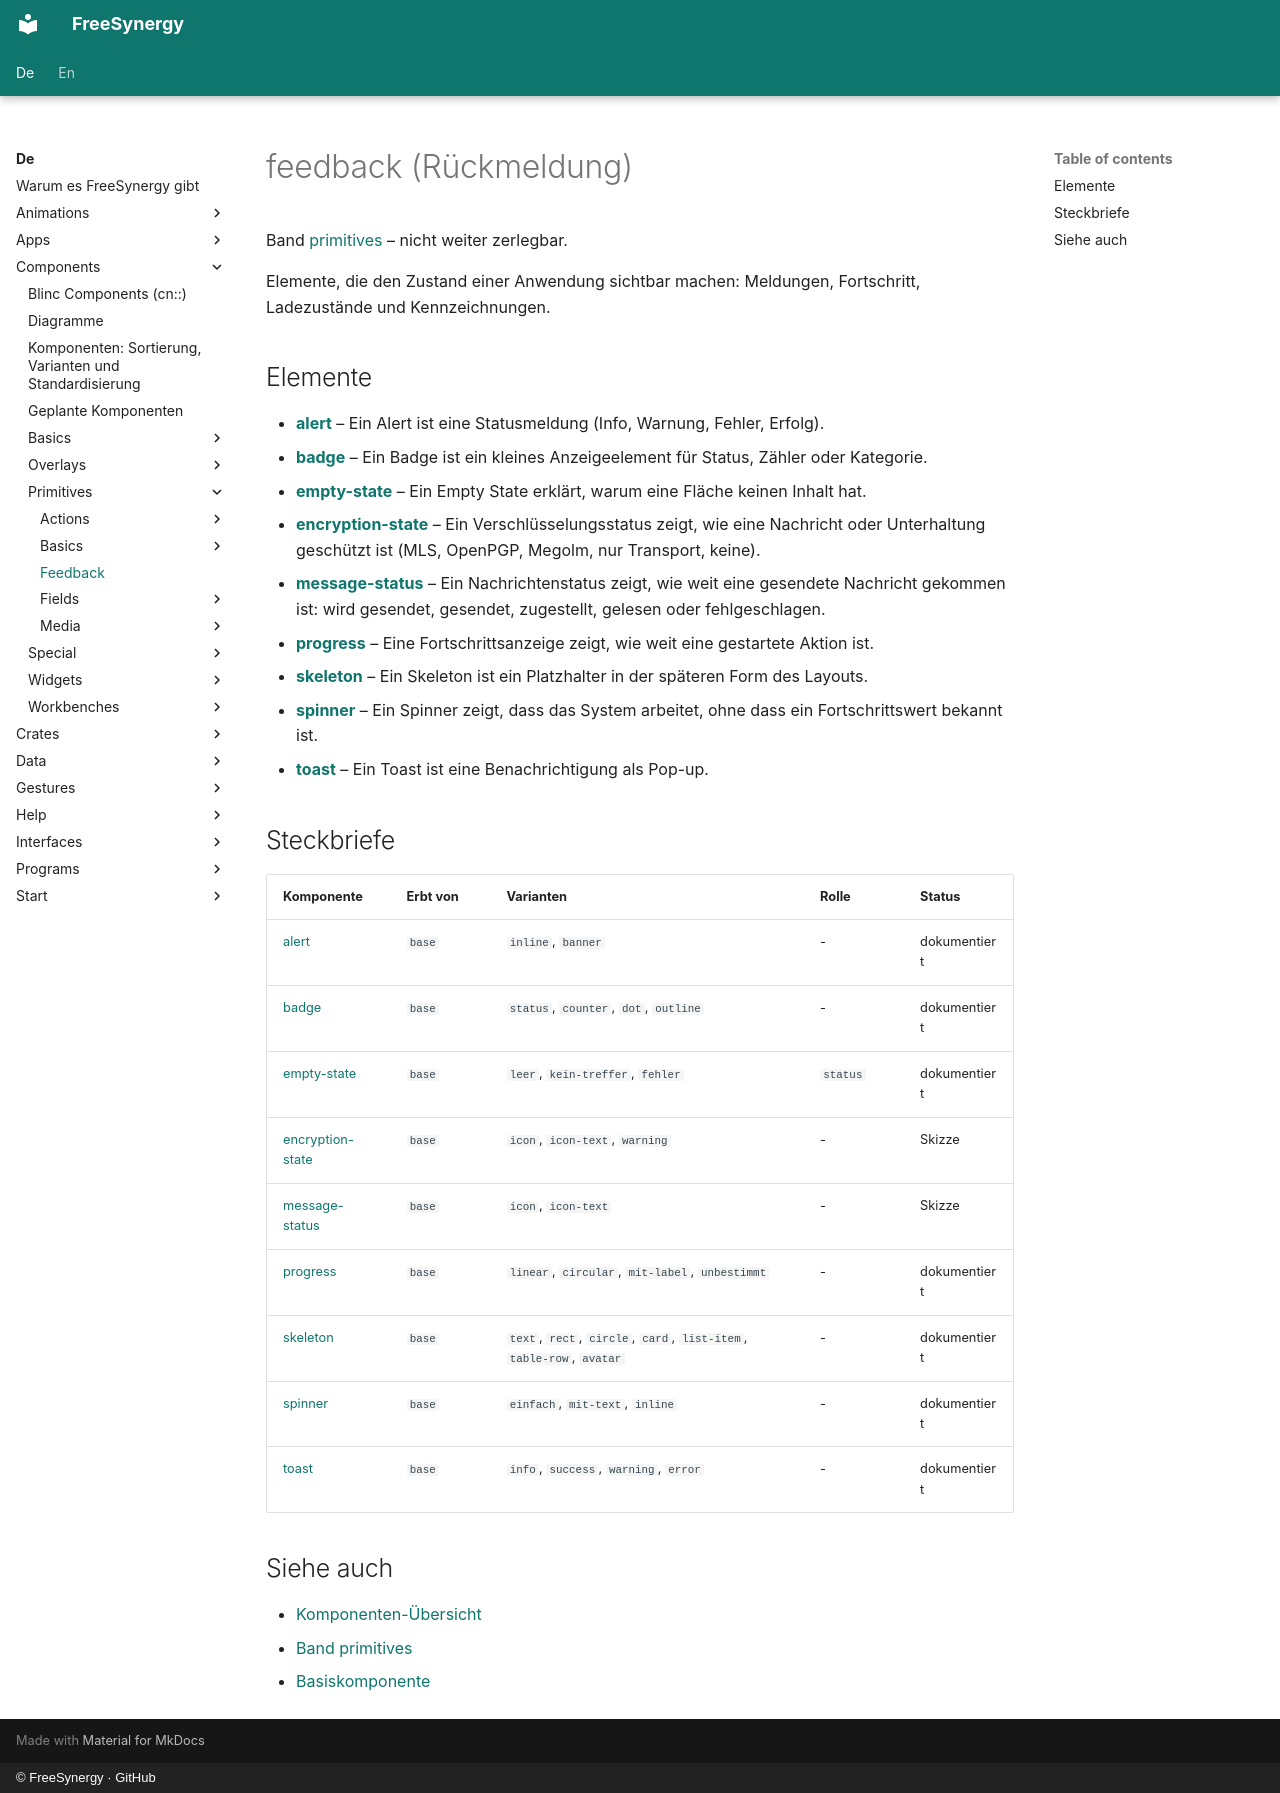

repository: FreeSynergy/fs-documentation · page: de/components/primitives/feedback/index.html · generator: mkdocs · copyright: © FreeSynergy · GitHub

# feedback (Rückmeldung)

Band [primitives](../) – nicht weiter zerlegbar.

Elemente, die den Zustand einer Anwendung sichtbar machen: Meldungen, Fortschritt, Ladezustände und Kennzeichnungen.

## Elemente

- [**alert**](./alert/) – Ein Alert ist eine Statusmeldung (Info, Warnung, Fehler, Erfolg).
- [**badge**](./badge/) – Ein Badge ist ein kleines Anzeigeelement für Status, Zähler oder Kategorie.
- [**empty-state**](./empty-state/) – Ein Empty State erklärt, warum eine Fläche keinen Inhalt hat.
- [**encryption-state**](./encryption-state/) – Ein Verschlüsselungsstatus zeigt, wie eine Nachricht oder Unterhaltung geschützt ist (MLS, OpenPGP, Megolm, nur Transport, keine).
- [**message-status**](./message-status/) – Ein Nachrichtenstatus zeigt, wie weit eine gesendete Nachricht gekommen ist: wird gesendet, gesendet, zugestellt, gelesen oder fehlgeschlagen.
- [**progress**](./progress/) – Eine Fortschrittsanzeige zeigt, wie weit eine gestartete Aktion ist.
- [**skeleton**](./skeleton/) – Ein Skeleton ist ein Platzhalter in der späteren Form des Layouts.
- [**spinner**](./spinner/) – Ein Spinner zeigt, dass das System arbeitet, ohne dass ein Fortschrittswert bekannt ist.
- [**toast**](./toast/) – Ein Toast ist eine Benachrichtigung als Pop-up.

## Steckbriefe

| Komponente | Erbt von | Varianten | Rolle | Status |
|------------|----------|-----------|-------|--------|
| [alert](./alert/) | `base` | `inline`, `banner` | - | dokumentiert |
| [badge](./badge/) | `base` | `status`, `counter`, `dot`, `outline` | - | dokumentiert |
| [empty-state](./empty-state/) | `base` | `leer`, `kein-treffer`, `fehler` | `status` | dokumentiert |
| [encryption-state](./encryption-state/) | `base` | `icon`, `icon-text`, `warning` | - | Skizze |
| [message-status](./message-status/) | `base` | `icon`, `icon-text` | - | Skizze |
| [progress](./progress/) | `base` | `linear`, `circular`, `mit-label`, `unbestimmt` | - | dokumentiert |
| [skeleton](./skeleton/) | `base` | `text`, `rect`, `circle`, `card`, `list-item`, `table-row`, `avatar` | - | dokumentiert |
| [spinner](./spinner/) | `base` | `einfach`, `mit-text`, `inline` | - | dokumentiert |
| [toast](./toast/) | `base` | `info`, `success`, `warning`, `error` | - | dokumentiert |

## Siehe auch

- [Komponenten-Übersicht](../../index.md)
- [Band primitives](../)
- [Basiskomponente](../basics/base.md)
